Run: headless pygame with SDL's dummy video driver; simulated clock (each Clock.tick advances the game by its frame time, no real sleeping); random seed 0; keys injected as events and as key.get_pressed() state; mouse plan: one left click at the window centre at the start of phase 2, then a move to the lower-right quarter at the start of phase 3.
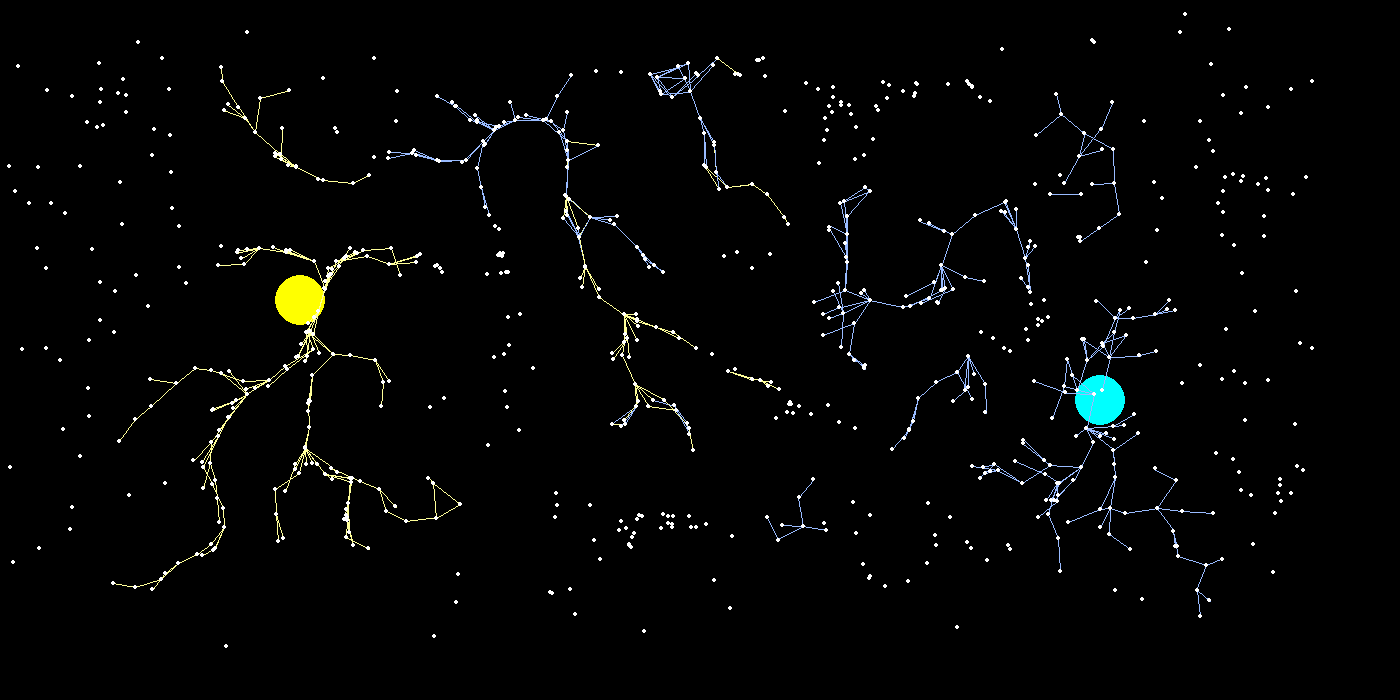
Frame 1 of 2 · flips 1–60 · no input
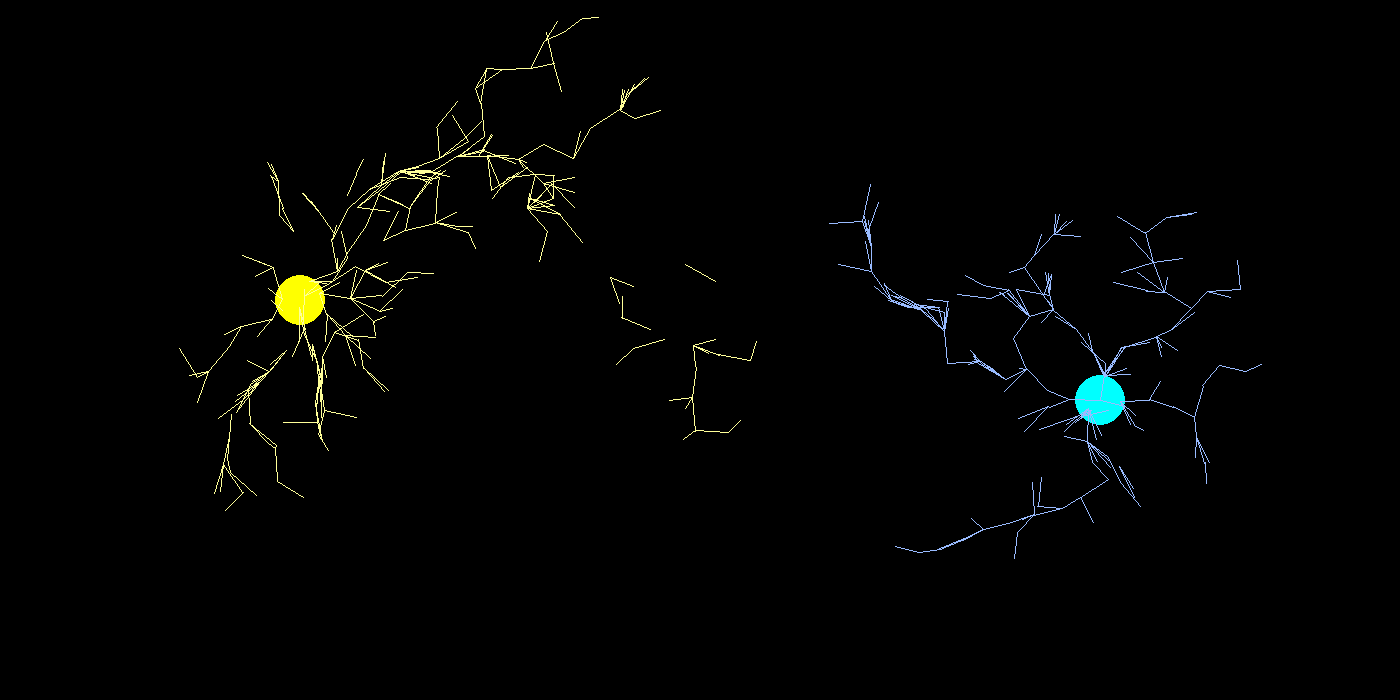
Frame 2 of 2 · flips 61–180 · clicked the window centre · tapped SPACE, RETURN · held RIGHT (→), D

The pygame program that drew these frames:

import pygame
import math
import random

pygame.init()

# Функция для создания муравья с начальными параметрами
def create_ant(X, Y):
    return {
        'X': X,
        'Y': Y,
        'angle': random.uniform(0, 2 * math.pi),
        'food': 1 if random.uniform(0, 10) > 5 else 0,
        'flagF': 0,
        'flagH': 0,
        'angF': random.uniform(0, 2 * math.pi),
        'angH': random.uniform(0, 2 * math.pi),
        'disF': 100,
        'disH': 100
    }

# Функция для выполнения шага муравья
def step(ant):
    ant['disF'] += 0.1
    ant['disH'] += 0.1

    #ant['angle'] += random.uniform(-0.05, 0.05)

    if ant['X'] < 10 or ant['X'] > width - 10 or ant['Y'] < 10 or ant['Y'] > height - 10:
        ant['angle'] += math.pi

    ant['X'] += math.sin(ant['angle'])
    ant['Y'] += math.cos(ant['angle'])

    cl = screen.get_at((int(ant['X']), int(ant['Y'])))

    # Проверка цвета в текущей позиции для обработки еды
    if cl == (255, 255, 0):  # Yellow
        ant['food'] = 1
        ant['disF'] = 0
        ant['flagF'] = 1
        ant['angle'] = ant['angH']

    if cl == (0, 255, 255):  # Cyan
        ant['food'] = 0
        ant['flagH'] = 1
        ant['disH'] = 0
        ant['angle'] = ant['angF']

    # Обработка событий CryF и CryH
    if ant['flagF'] > 0:
        cry_F(ant)
        ant['flagF'] = 0
        if ant['food'] == 0:
            ant['angle'] = ant['angF']

    if ant['flagH'] > 0:
        cry_H(ant)
        ant['flagH'] = 0
        if ant['food'] == 1:
            ant['angle'] = ant['angH']

# Функция для отрисовки муравья
def render(ant):
    pygame.draw.circle(screen, (255, 255, 255), (int(ant['X']), int(ant['Y'])), 2)

# Функция для установки угла для CryF
def set_angle_F(ant, x, y, d):
    an = math.acos((y - ant['Y']) / d)
    ant['angF'] = an if x > ant['X'] else 2 * math.pi - an

# Функция для установки угла для CryH
def set_angle_H(ant, x, y, d):
    an = math.acos((y - ant['Y']) / d)
    ant['angH'] = an if x > ant['X'] else 2 * math.pi - an

# Функция для выполнения CryF
def cry_F(ant):
    for i in range(count):
        if ants[i]['disF'] > ant['disF']:
            xz, yz = ants[i]['X'], ants[i]['Y']
            d = math.dist((ant['X'], ant['Y']), (xz, yz))
            if d <= dst:
                set_angle_F(ants[i], ant['X'], ant['Y'], d)
                ants[i]['flagF'] = 1
                ants[i]['disF'] = ant['disF']
                pygame.draw.line(screen, (255, 255, 153), (ant['X'], ant['Y']), (xz, yz), 1)

# Функция для выполнения CryH
def cry_H(ant):
    for i in range(count):
        if ants[i]['disH'] > ant['disH']:
            xz, yz = ants[i]['X'], ants[i]['Y']
            d = math.dist((ant['X'], ant['Y']), (xz, yz))
            if d <= dst:
                set_angle_H(ants[i], ant['X'], ant['Y'], d)
                ants[i]['flagH'] = 1
                ants[i]['disH'] = ant['disH']
                pygame.draw.line(screen, (153, 187, 255), (ant['X'], ant['Y']), (xz, yz), 1)

# Инициализация параметров
count = 800
dst = 35
ants = [create_ant(random.uniform(50, 1300), random.uniform(50, 600)) for _ in range(count)]
width, height = 1400, 700
screen = pygame.display.set_mode((width, height))
pygame.display.set_caption("Antbots")

showAnt = 1

# Основной цикл программы
while True:
    for event in pygame.event.get():
        if event.type == pygame.QUIT:
            pygame.quit()
            quit()
        elif event.type == pygame.MOUSEBUTTONUP:
            showAnt *= -1

    # Очистка экрана
    screen.fill((0, 0, 0))
    pygame.draw.circle(screen, (255, 255, 0), (300, 300), 25)
    pygame.draw.circle(screen, (0, 255, 255), (width - 300, height - 300), 25)

    # Выполнение шага для каждого муравья
    for ant in ants:
        step(ant)

    # Отрисовка муравьев, если флаг установлен в 1
    if showAnt == 1:
        for ant in ants:
            render(ant)
    # Обновление экрана
    pygame.display.flip()
